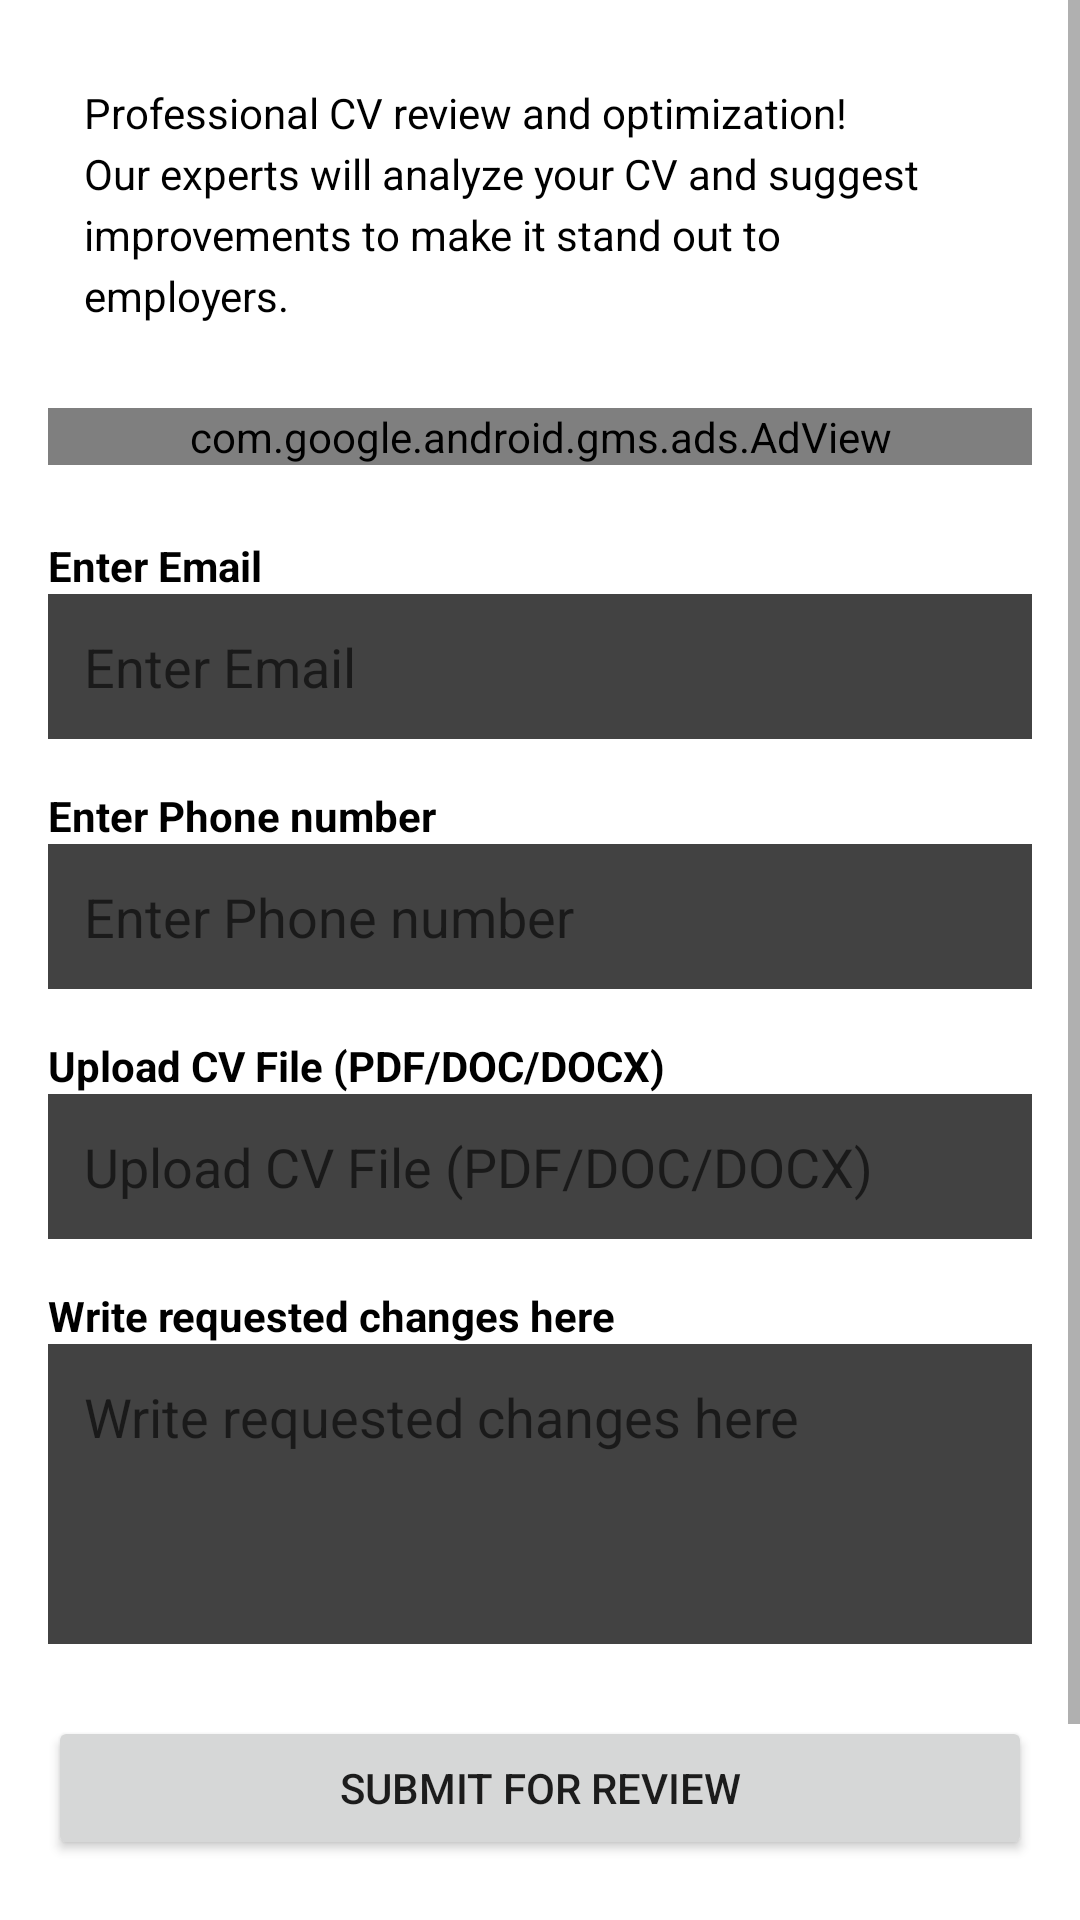

Android layout source for this screen:
<!-- AndroidManifest.xml: application theme Theme.ZambiaJobAlerts -->
<!-- res/layout/fragment_cv_review.xml -->
<?xml version="1.0" encoding="utf-8"?>
<ScrollView xmlns:android="http://schemas.android.com/apk/res/android"
    xmlns:ads="http://schemas.android.com/apk/res-auto"
    android:layout_width="match_parent"
    android:layout_height="match_parent"
    android:fillViewport="true"
    android:background="#FFFFFF">

    <LinearLayout
        android:orientation="vertical"
        android:layout_width="match_parent"
        android:layout_height="wrap_content"
        android:padding="16dp">

        <TextView
            android:layout_width="match_parent"
            android:layout_height="wrap_content"
            android:layout_marginBottom="16dp"
            android:text="@string/professional_cv"
            android:textSize="14sp"
            android:textColor="#000"
            android:lineSpacingExtra="4dp"
            android:padding="12dp"
            android:background="@drawable/rounded_corner"/>

        <com.google.android.gms.ads.AdView
            android:id="@+id/adViewCvReview"
            android:layout_width="match_parent"
            android:layout_height="wrap_content"
            android:layout_marginBottom="24dp"
            ads:adSize="BANNER"
            ads:adUnitId="ca-app-pub-2168080105757285/8585392673" />

        <TextView
            android:layout_width="match_parent"
            android:layout_height="wrap_content"
            android:textColor="#000000"
            android:textStyle="bold"
            android:text="@string/enter_email"/>
        <EditText
            android:id="@+id/emailInput"
            android:layout_width="match_parent"
            android:layout_height="wrap_content"
            android:layout_marginBottom="16dp"
            android:minHeight="48dp"
            android:autofillHints="emailAddress"
            android:hint="@string/enter_email"
            android:padding="12dp"
            android:background="@color/cardview_dark_background"
            android:textColor="#ffffff"
            android:inputType="textEmailAddress"/>

        <TextView
            android:layout_width="match_parent"
            android:layout_height="wrap_content"
            android:text="@string/enter_phone_number"
            android:textStyle="bold"
            android:textColor="#000000" />
        <EditText
            android:id="@+id/phoneInput"
            android:layout_width="match_parent"
            android:layout_height="wrap_content"
            android:layout_marginBottom="16dp"
            android:minHeight="48dp"
            android:autofillHints="phone"
            android:hint="@string/enter_phone_number"
            android:inputType="phone"
            android:padding="12dp"
            android:background="@color/cardview_dark_background"
            android:textColor="#ffffff"/>

        <TextView
            android:layout_width="match_parent"
            android:layout_height="wrap_content"
            android:text="@string/upload_cv_file_pdf_doc_docx"
            android:textStyle="bold"
            android:textColor="#000000" />
        <EditText
            android:id="@+id/fileInput"
            android:layout_width="match_parent"
            android:layout_height="wrap_content"
            android:layout_marginBottom="16dp"
            android:minHeight="48dp"
            android:autofillHints="file"
            android:hint="@string/upload_cv_file_pdf_doc_docx"
            android:focusable="false"
            android:inputType="none"
            android:padding="12dp"
            android:background="@color/cardview_dark_background"
            android:textColor="#ffffff"
            android:clickable="true"/>

        <TextView
            android:layout_width="match_parent"
            android:layout_height="wrap_content"
            android:text="@string/write_requested_changes_here"
            android:textStyle="bold"
            android:textColor="#000000" />
        <EditText
            android:id="@+id/changesInput"
            android:layout_width="match_parent"
            android:layout_height="wrap_content"
            android:layout_marginBottom="24dp"
            android:minHeight="100dp"
            android:autofillHints="profile"
            android:hint="@string/write_requested_changes_here"
            android:padding="12dp"
            android:background="@color/cardview_dark_background"
            android:textColor="#ffffff"
            android:gravity="top|start"
            android:inputType="textMultiLine"/>

        <Button
            android:id="@+id/submitButton"
            android:layout_width="match_parent"
            android:layout_height="wrap_content"
            android:minHeight="48dp"
            android:text="@string/submit_for_review"/>

        <TextView
            android:layout_width="wrap_content"
            android:layout_height="wrap_content"
            android:text="@string/advertisement"
            android:textSize="10sp"
            android:textColor="#888888"
            android:layout_gravity="center_horizontal"
            android:layout_marginTop="24dp"
            android:layout_marginBottom="4dp"/>

        <com.google.android.gms.ads.AdView
            android:id="@+id/adViewCvReviewBottom"
            android:layout_width="match_parent"
            android:layout_height="wrap_content"
            android:layout_marginBottom="16dp"
            android:layout_gravity="center_horizontal"
            ads:adSize="BANNER"
            ads:adUnitId="ca-app-pub-2168080105757285/8585392673" />

    </LinearLayout>
</ScrollView>

    















































































































<!-- resources referenced by this layout -->
<resources>
  <string name="advertisement">Advertisement</string>
  <string name="enter_email">Enter Email</string>
  <string name="enter_phone_number">Enter Phone number</string>
  <string name="professional_cv">Professional CV review and optimization! Our experts will analyze your CV and suggest improvements to make it stand out to employers.</string>
  <string name="submit_for_review">Submit for Review</string>
  <string name="upload_cv_file_pdf_doc_docx">Upload CV File (PDF/DOC/DOCX)</string>
  <string name="write_requested_changes_here">Write requested changes here</string>
  <style name="Theme.ZambiaJobAlerts" parent="Theme.MaterialComponents.Light.DarkActionBar">
          
          <item name="colorPrimary">#001F3F</item>
          <item name="colorPrimaryVariant">#000080</item>
          <item name="colorOnPrimary">#FFFFFF</item>
          
          <item name="colorSecondary">#FF851B</item>
          <item name="colorSecondaryVariant">#FF4500</item>
          <item name="colorOnSecondary">#FFFFFF</item>
          
          <item name="android:colorBackground">#FFFFFF</item>
          <item name="colorSurface">#F5F5F5</item> 
          <item name="colorOnSurface">#001F3F</item> 
          
          <item name="android:statusBarColor">#000080</item>
          <item name="android:navigationBarColor">#FFFFFF</item>
          <item name="android:windowLightNavigationBar" tools:targetApi="27">true</item>
          
      </style>
</resources>
